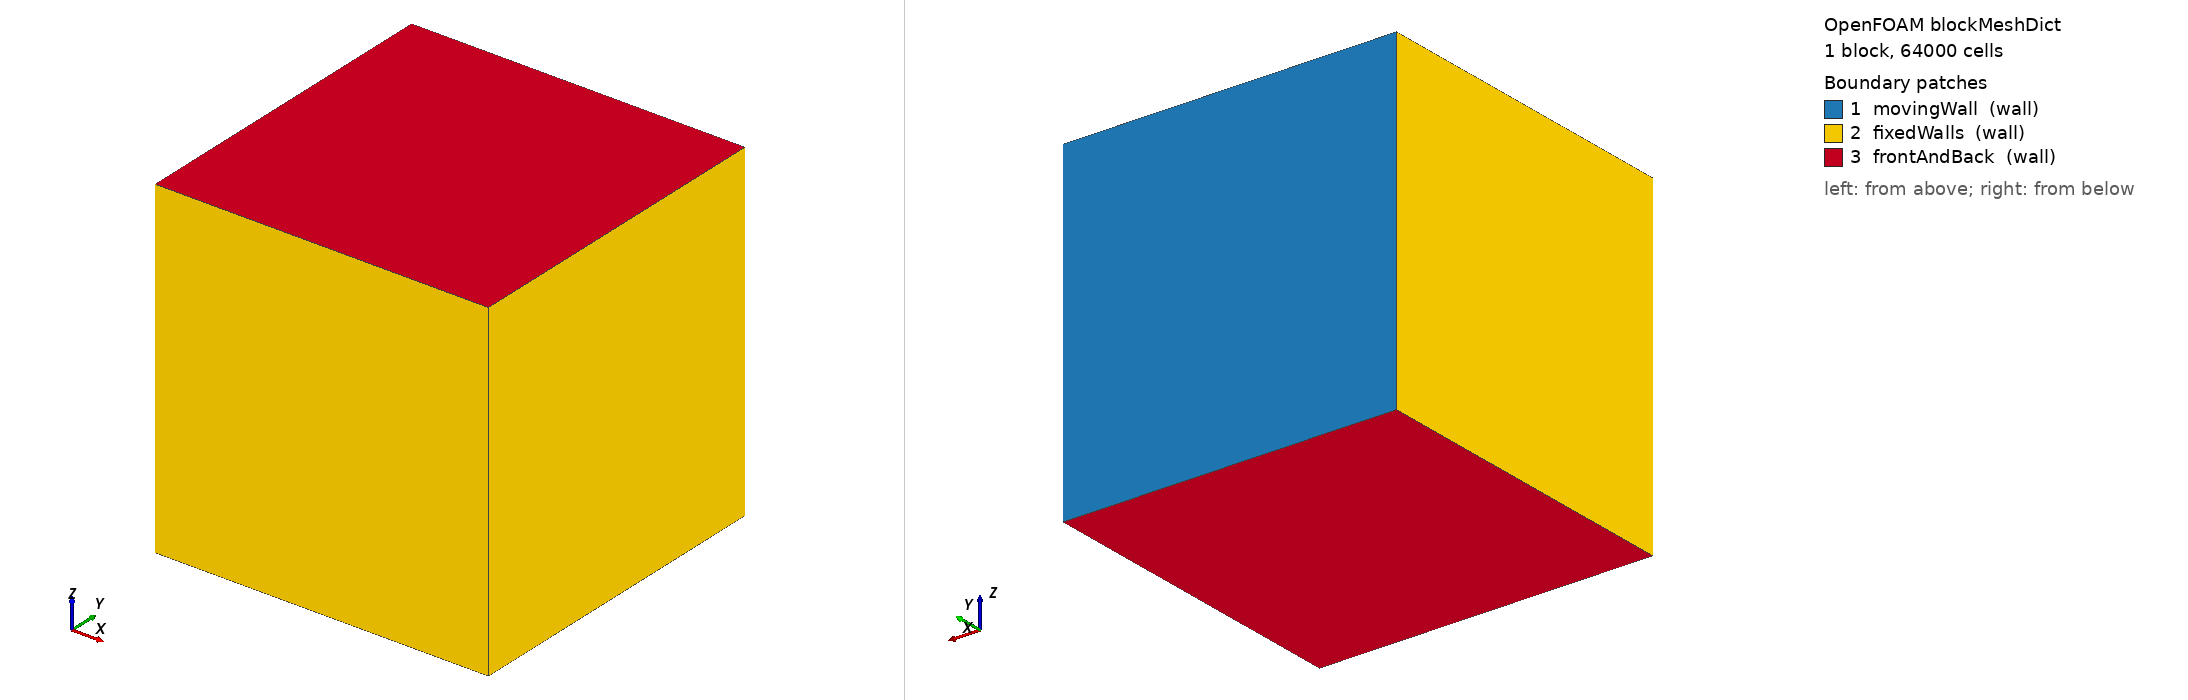

OpenFOAM case: the mesh blockMesh builds from blockMeshDict, 1 block(s), 64000 cells. Boundary patches (legend numbers): 1 movingWall (wall), 2 fixedWalls (wall), 3 frontAndBack (wall). Left view from above one corner, right view from below the opposite corner. Boundary conditions: 0 field file(s) under 0/; 0 of 3 drawn patches have an entry in a shipped field file.

=== system/blockMeshDict ===
FoamFile { version 2.0; format ascii; class dictionary; object blockMeshDict; }
scale 1;
vertices ((0 0 0) (1 0 0) (1 1 0) (0 1 0) (0 0 1) (1 0 1) (1 1 1) (0 1 1));
blocks (hex (0 1 2 3 4 5 6 7) (40 40 40) simpleGrading (1 1 1));
boundary
(
    movingWall { type wall; faces ((3 7 6 2)); }
    fixedWalls { type wall; faces ((0 4 7 3) (2 6 5 1) (1 5 4 0)); }
    frontAndBack { type wall; faces ((0 3 2 1) (4 5 6 7)); }
);
